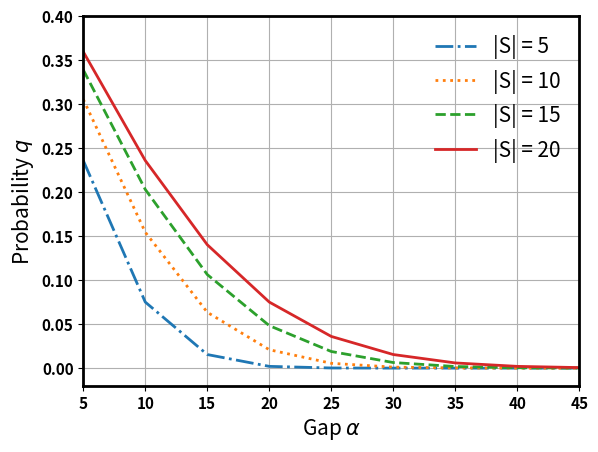

Generate this figure with matplotlib:
import numpy as np
import math
import matplotlib
from matplotlib import pyplot as plt
from scipy.stats import norm

matplotlib.rcParams['axes.linewidth'] = 2

# dependence on gap \alpha, eps and S
delta = 0.01
K = 1/math.sqrt(2*math.log(1.25/delta))
delf = 1
eps = 1

# gap
for S in np.arange(5, 25, 5):
    val = []
    g = []
    for gap in np.arange(5, 50, 5):
        g.append(gap)
        val.append(1-norm.cdf(K*gap*eps/(delf*math.sqrt(S))))
    if S == 5:
        plt.plot(g, val, linestyle='dashdot', linewidth=2, label='|S| = 5')
    elif S == 10:
        plt.plot(g, val, linestyle='dotted', linewidth=2, label='|S| = 10')
    elif S == 15:
        plt.plot(g, val, linestyle='dashed', linewidth=2, label='|S| = 15')
    else:
        plt.plot(g, val, linestyle='solid', linewidth=2, label='|S| = 20')


plt.xticks(size=9, weight='bold')
plt.yticks(size=9, weight='bold')
plt.xlim([5, 45])
plt.ylim([-0.02, 0.4])
plt.grid(True)
plt.ylabel(r'Probability $q$', fontsize=15)
plt.xlabel(r'Gap $\alpha$', fontsize=15)
plt.xticks(fontsize=11)
plt.yticks(fontsize=11)

plt.legend(loc='upper right', frameon=False, prop={'size': 15.0})

plt.show()
